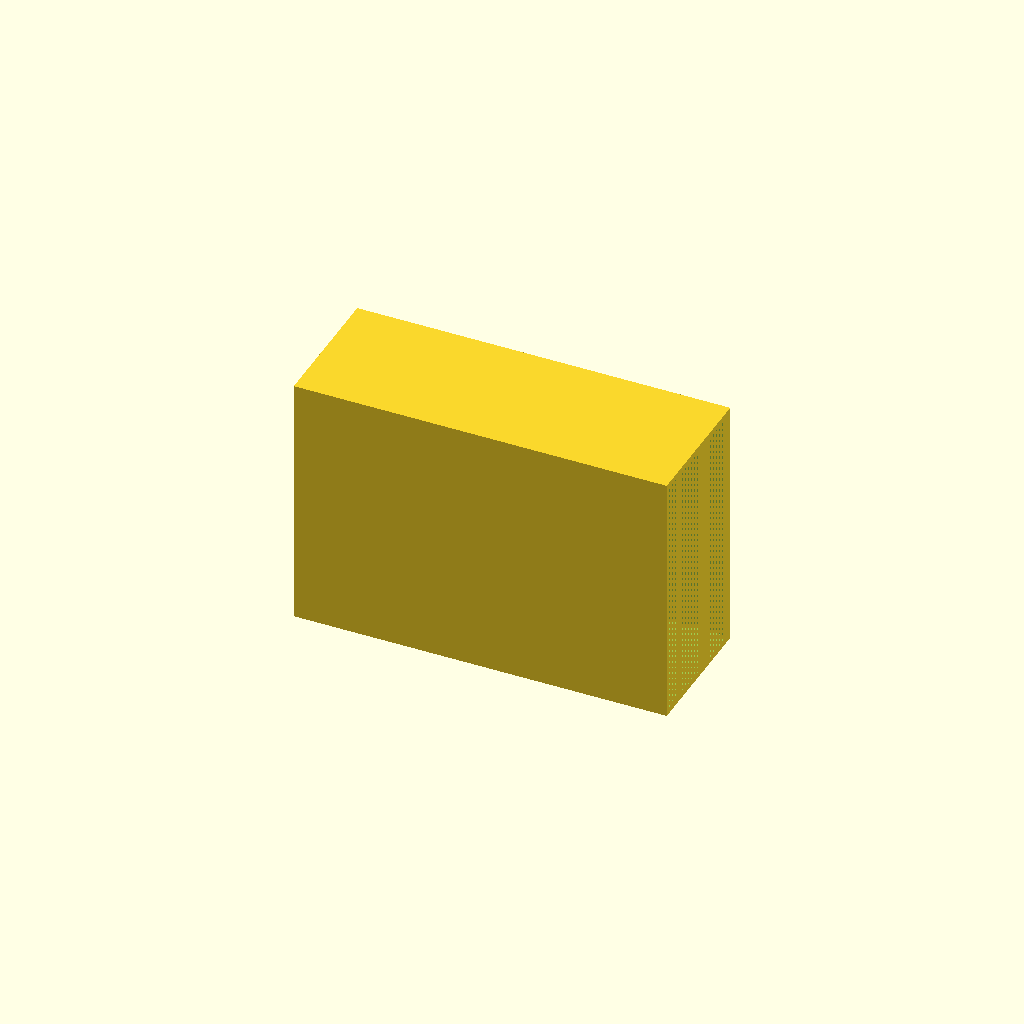
Cell 1 — every parameter at its default value.
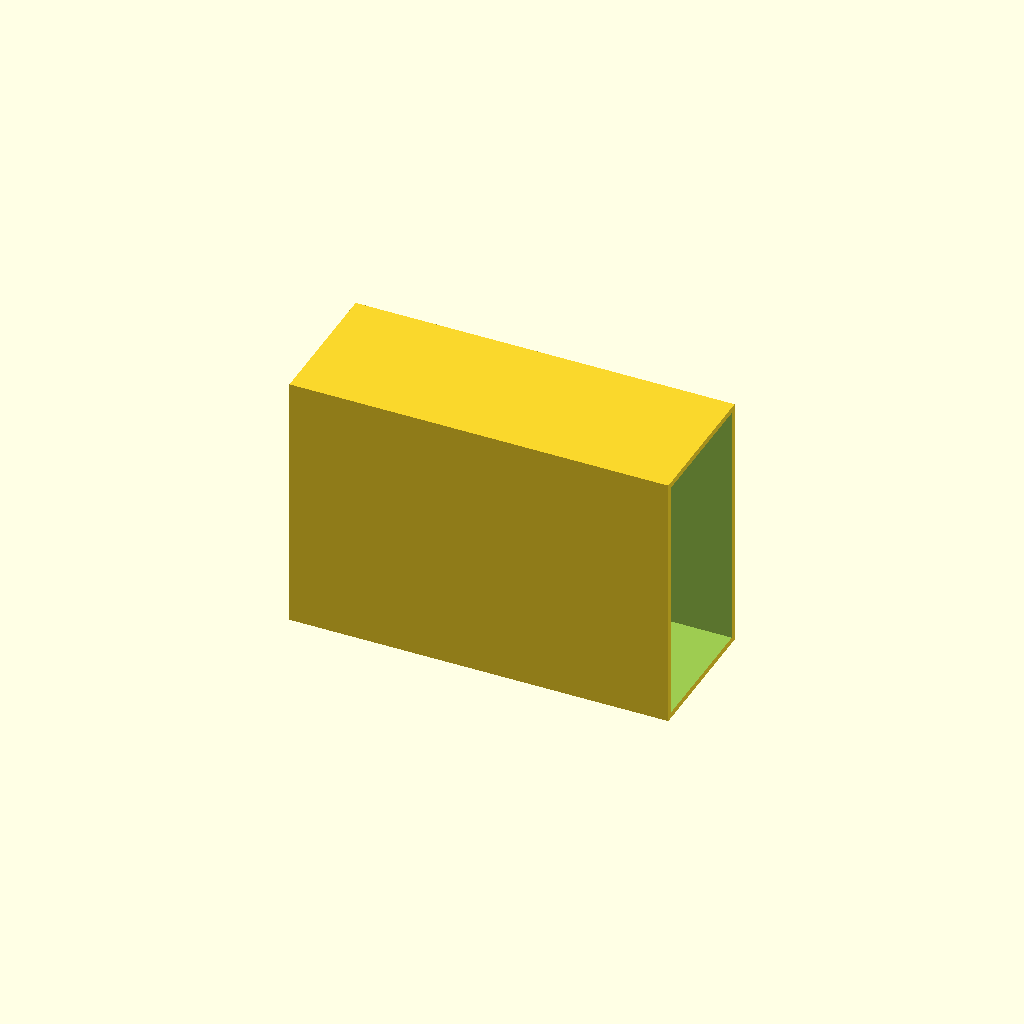
Cell 2: the same model with distance_between_rubber_and_hull = 1.
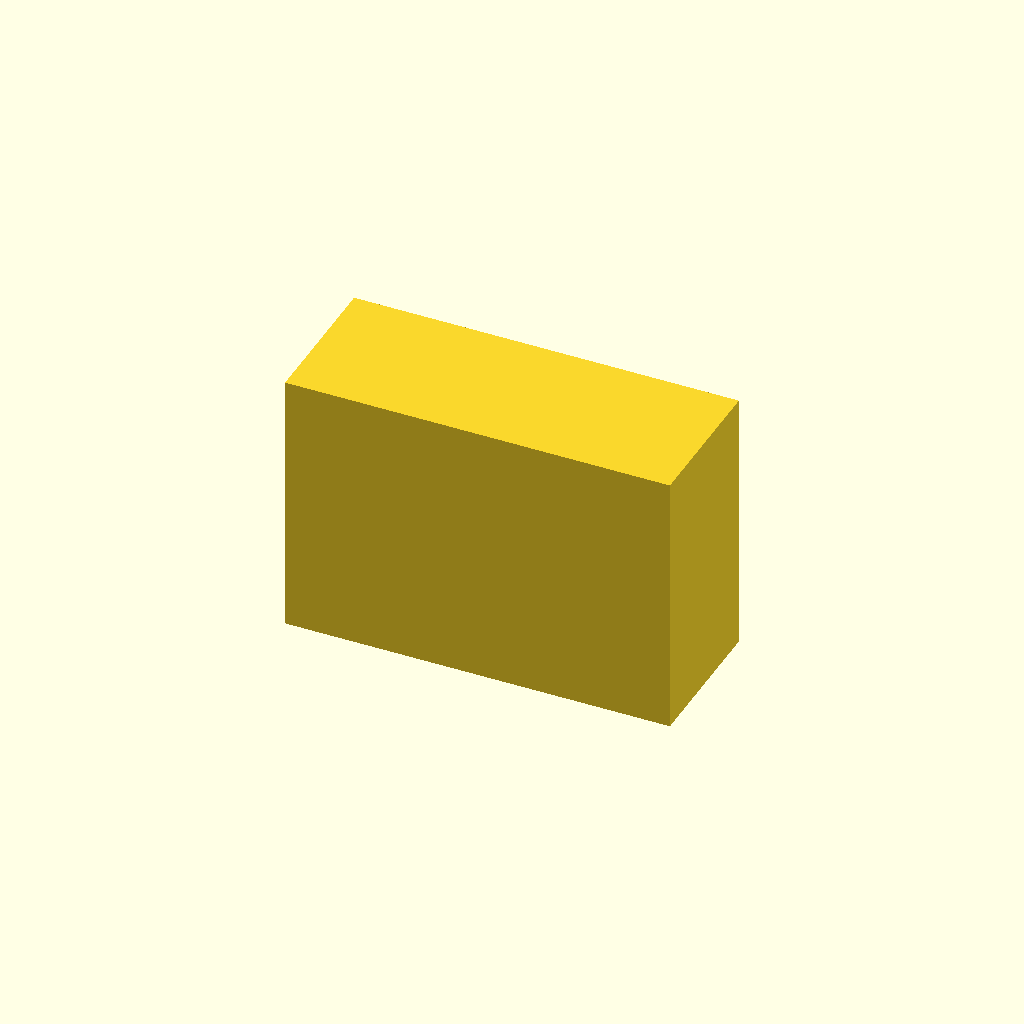
Cell 3 — tickness set to 2, the other parameters unchanged.
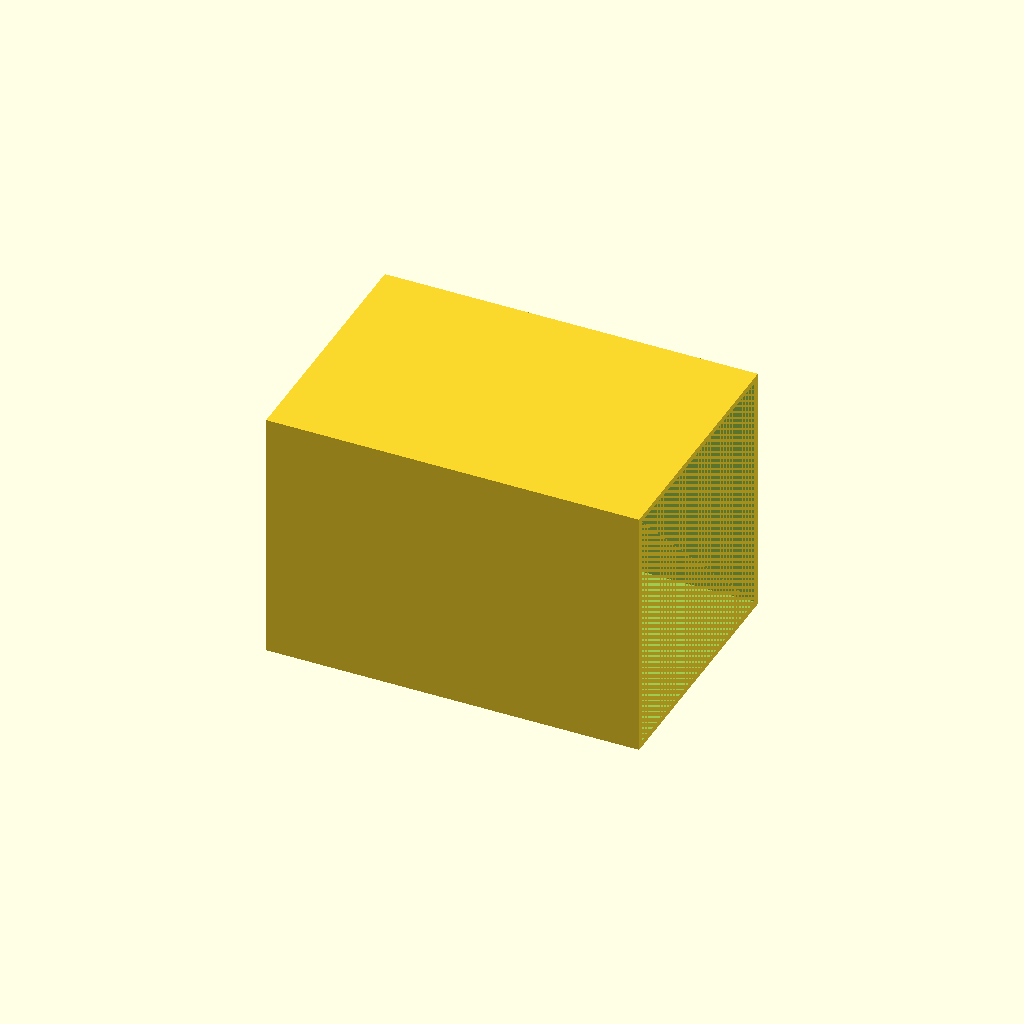
Cell 4: the same model with width = 20.
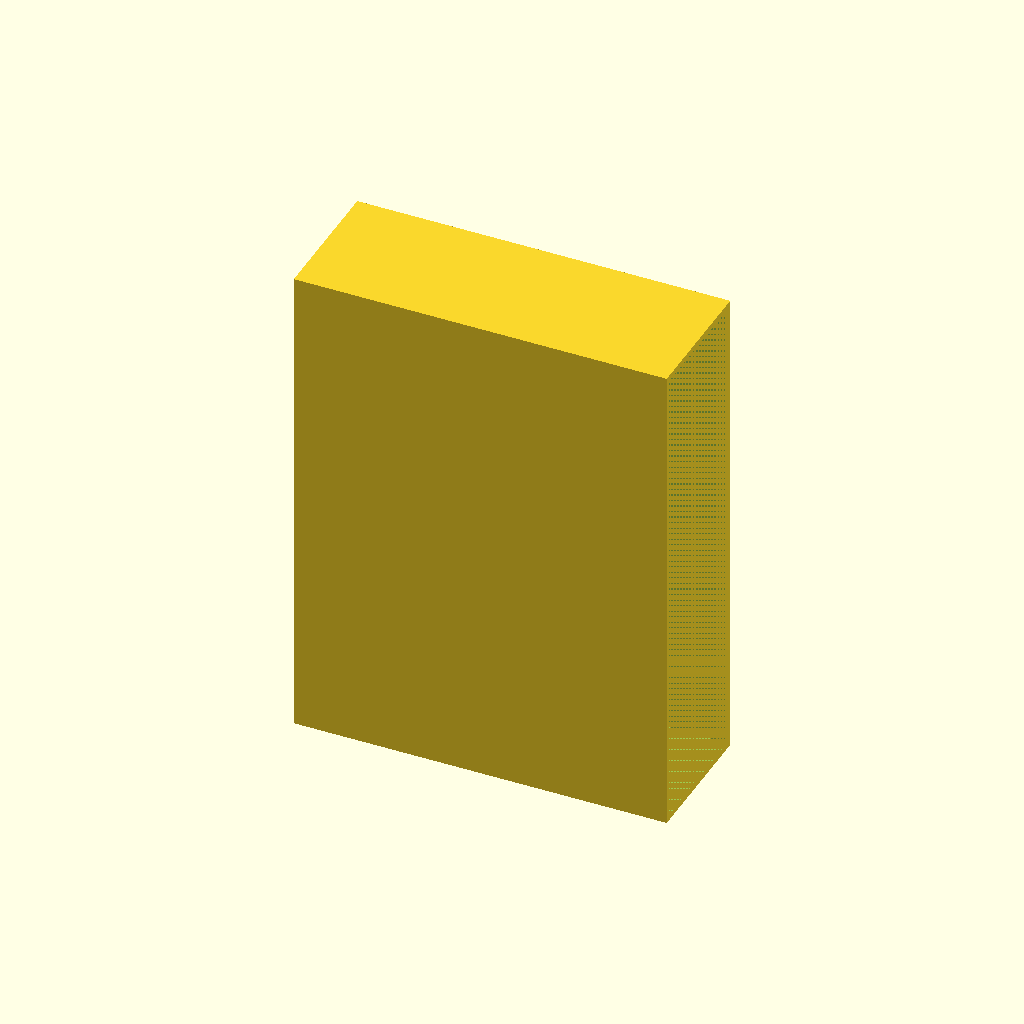
Cell 5: height = 40 (everything else at default).
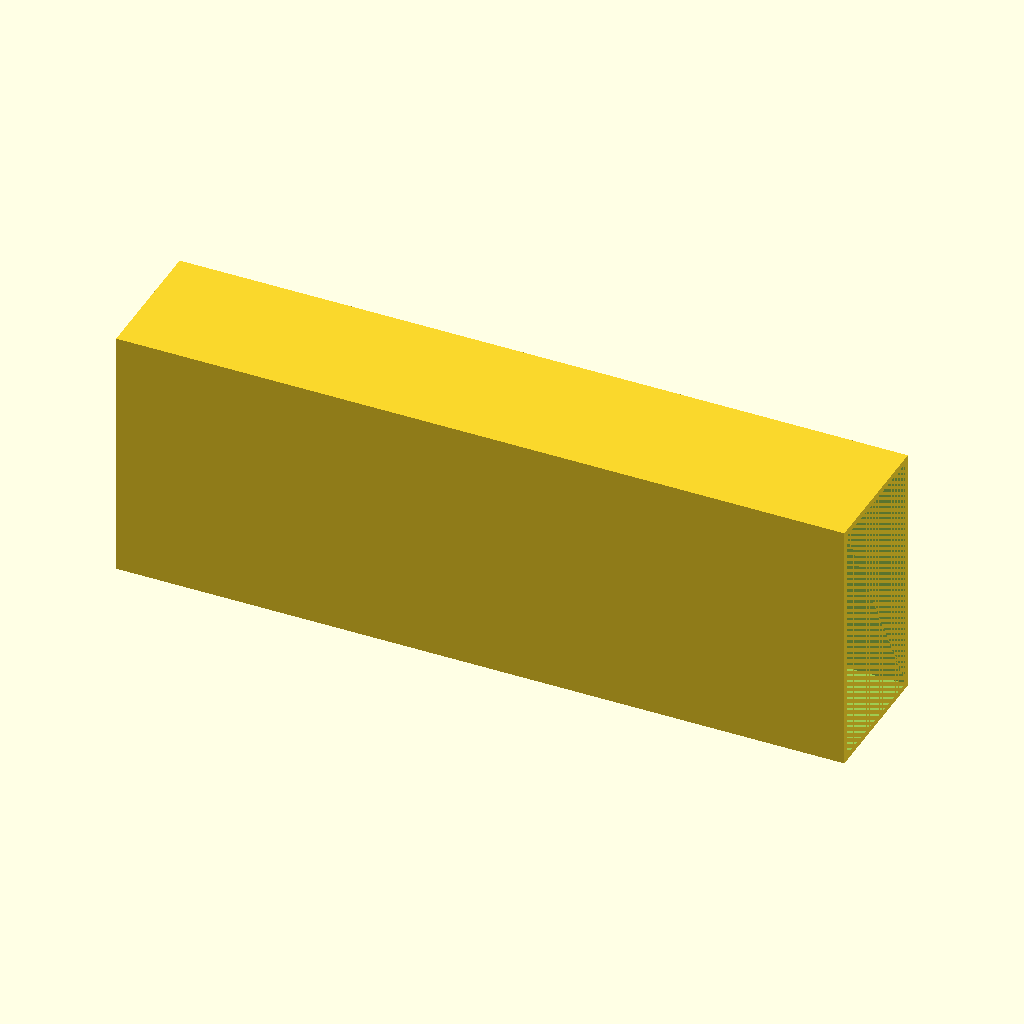
Cell 6: length = 60 (everything else at default).
All cells are drawn from one camera (rotation 55°, 0°, 25°, orthographic, colour scheme Cornfield), so only the parameter changes between them.
OpenSCAD source file inputs/thingiverse/thing-2838580/files/rubber_hull.scad:
// Defines the fit between your hull and the rubber
distance_between_rubber_and_hull = 0.5;
// Defines the thickness of the hull's wall in mm
tickness = 1;
// width of the rubber in mm
width = 10;
// height of the rubber in mm
height = 20;
// length of the rubber in mm
length = 30;
difference() {
  cube([((length + distance_between_rubber_and_hull) + tickness), ((width + distance_between_rubber_and_hull) + tickness), ((height + distance_between_rubber_and_hull) + tickness)], center=true);

  cube([(length + distance_between_rubber_and_hull * 3), (width + distance_between_rubber_and_hull), (height + distance_between_rubber_and_hull)], center=true);
}
Customizer parameters (derived from the source; name, type, default, range or options):
distance_between_rubber_and_hull: number, default 0.5
tickness: number, default 1
width: number, default 10
height: number, default 20
length: number, default 30
